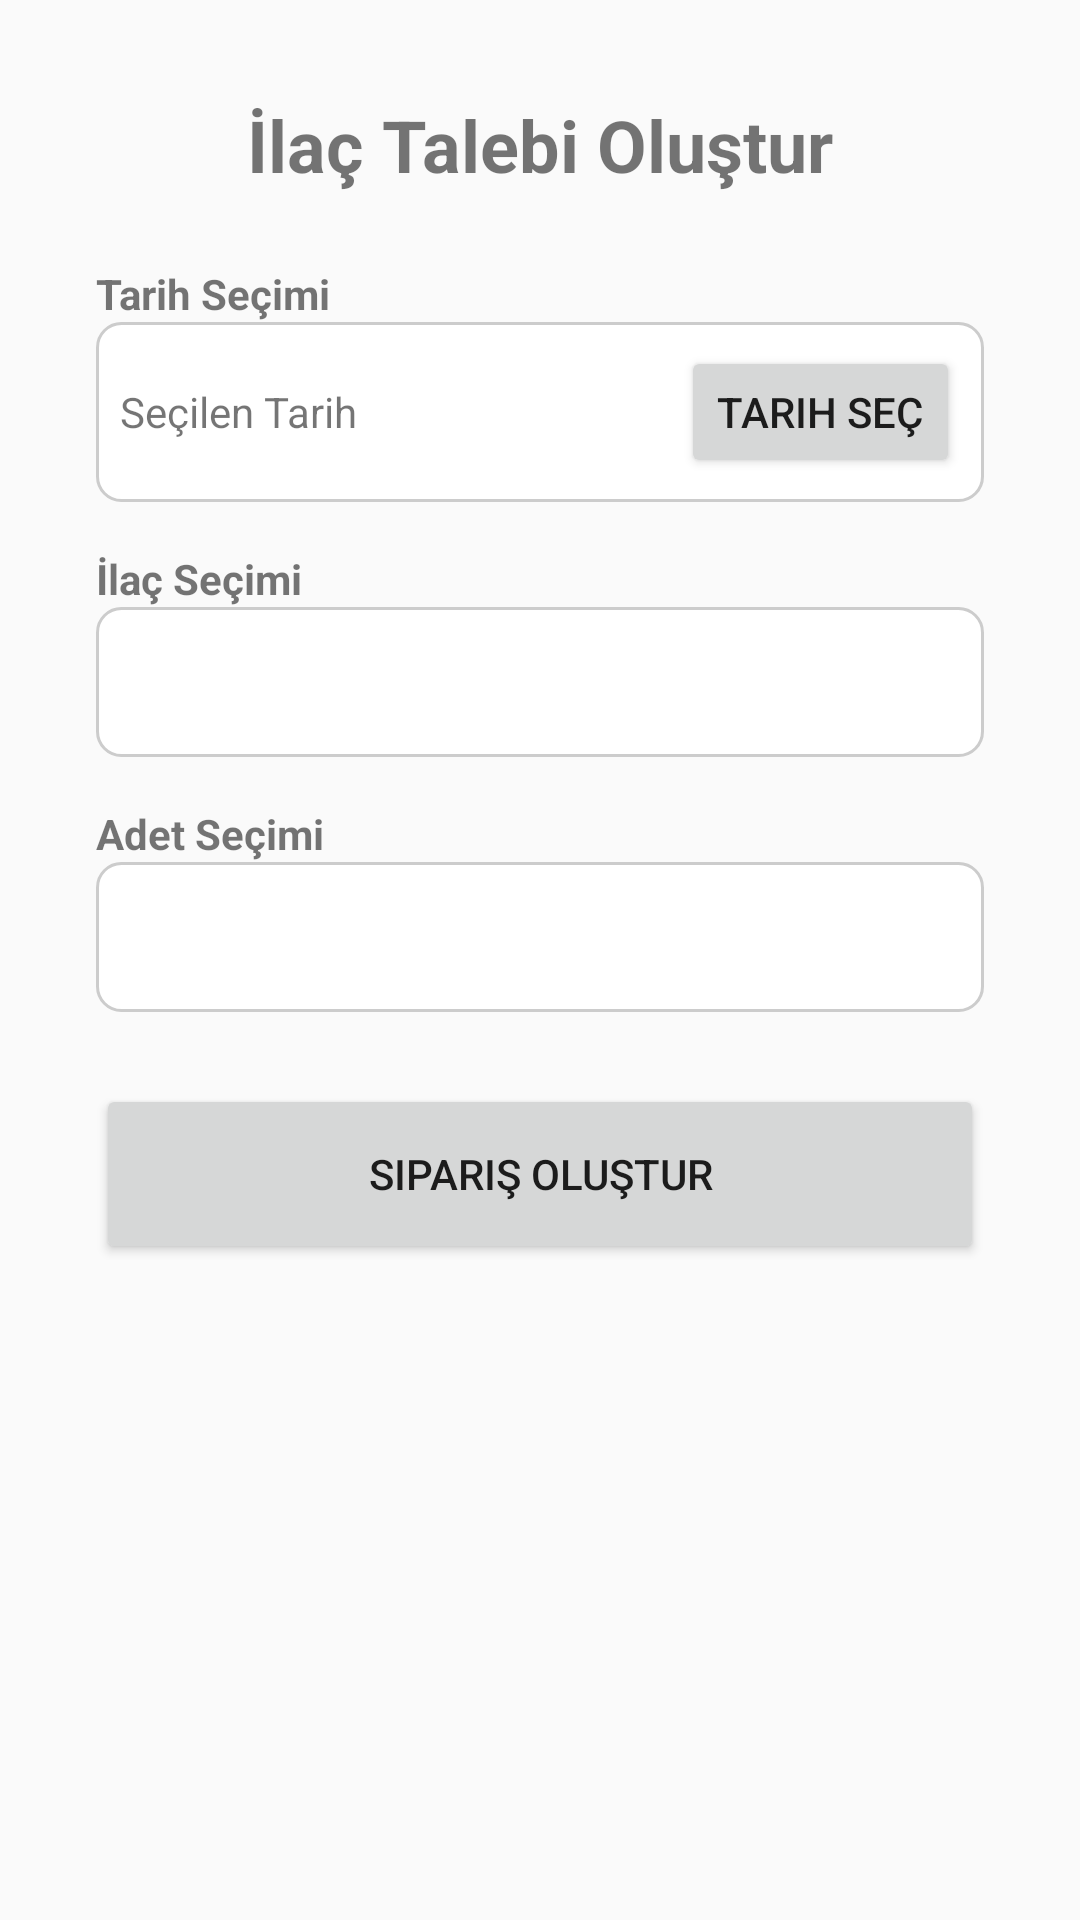

This screen was rendered from an Android layout file. Write that file and the resources it references.
<!-- AndroidManifest.xml: application theme Theme.Evdesaglik -->
<!-- res/layout/fragment_pharmacy.xml -->
<?xml version="1.0" encoding="utf-8"?>
<LinearLayout xmlns:android="http://schemas.android.com/apk/res/android"
    android:layout_width="match_parent"
    android:layout_height="match_parent"
    android:orientation="vertical"
    android:background="#FAFAFA"
    android:padding="16dp">

    <LinearLayout
        android:layout_width="match_parent"
        android:layout_height="match_parent"
        android:orientation="vertical"
        android:padding="16dp">

        
        <TextView
            android:layout_width="wrap_content"
            android:layout_height="wrap_content"
            android:text="İlaç Talebi Oluştur"
            android:textSize="24sp"
            android:layout_gravity="center"
            android:layout_marginBottom="24dp"
            android:textStyle="bold"/>

        
        <TextView
            android:layout_width="wrap_content"
            android:layout_height="wrap_content"
            android:text="Tarih Seçimi"
            android:textStyle="bold"/>

        <LinearLayout
            android:layout_width="match_parent"
            android:layout_height="60dp"
            android:background="@drawable/spinner_border"
            android:orientation="horizontal"
            android:layout_marginBottom="8dp"
            android:padding="8dp">

            <TextView
                android:id="@+id/selectedDateText"
                android:layout_width="0dp"
                android:layout_height="match_parent"
                android:layout_weight="2"
                android:text="Seçilen Tarih"
                android:gravity="center_vertical"/>

            <Button
                android:id="@+id/datePickerButton"
                android:layout_width="wrap_content"
                android:layout_height="match_parent"
                android:text="Tarih Seç"/>

        </LinearLayout>

        
        <TextView
            android:layout_width="wrap_content"
            android:layout_height="wrap_content"
            android:text="İlaç Seçimi"
            android:layout_marginTop="8dp"
            android:textStyle="bold"/>

        <Spinner
            android:id="@+id/doctorSpinner"
            android:layout_width="match_parent"
            android:layout_height="50dp"
            android:background="@drawable/spinner_border"
            android:prompt="@string/select_doctor" />

        
        <TextView
            android:layout_width="wrap_content"
            android:layout_height="wrap_content"
            android:text="Adet Seçimi"
            android:layout_marginTop="16dp"
            android:textStyle="bold"/>

        <Spinner
            android:id="@+id/timeSlotSpinner"
            android:layout_width="match_parent"
            android:layout_height="50dp"
            android:background="@drawable/spinner_border"
            android:prompt="@string/select_time" />

        
        <Button
            android:id="@+id/createAppointmentButton"
            android:layout_width="match_parent"
            android:layout_height="60dp"
            android:text="Sipariş Oluştur"
            android:layout_marginTop="24dp"/>

    </LinearLayout>

</LinearLayout>
<!-- resources referenced by this layout -->
<resources>
  <!-- drawable spinner_border (drawable) -->
  <?xml version="1.0" encoding="utf-8"?>
  <shape xmlns:android="http://schemas.android.com/apk/res/android">
      <solid android:color="#FFFFFF"/> 
      <corners android:radius="8dp"/>
      <stroke
          android:width="1dp"
          android:color="#CCCCCC"/> 
  </shape>
  <string name="select_doctor">Doktor Sec</string>
  <string name="select_time">Saat Sec</string>
  <style name="Theme.Evdesaglik" parent="Theme.MaterialComponents.Light.NoActionBar">
          
          <item name="colorPrimary">#55C724</item>
          <item name="colorPrimaryVariant">#DEDEDE</item>
          <item name="colorOnPrimary">@color/white</item>
          
          <item name="colorSecondary">@color/teal_200</item>
          <item name="colorSecondaryVariant">@color/teal_700</item>
          <item name="colorOnSecondary">@color/black</item>
          
          <item name="android:statusBarColor">?attr/colorPrimaryVariant</item>
          
      </style>
  <!-- not gathered from this repository: default colours our renderer supplied (Android Studio template values) -->
  <color name="teal_200">#FF03DAC5</color>
  <color name="teal_700">#FF018786</color>
  <color name="black">#FF000000</color>
  <color name="white">#FFFFFFFF</color>
</resources>
